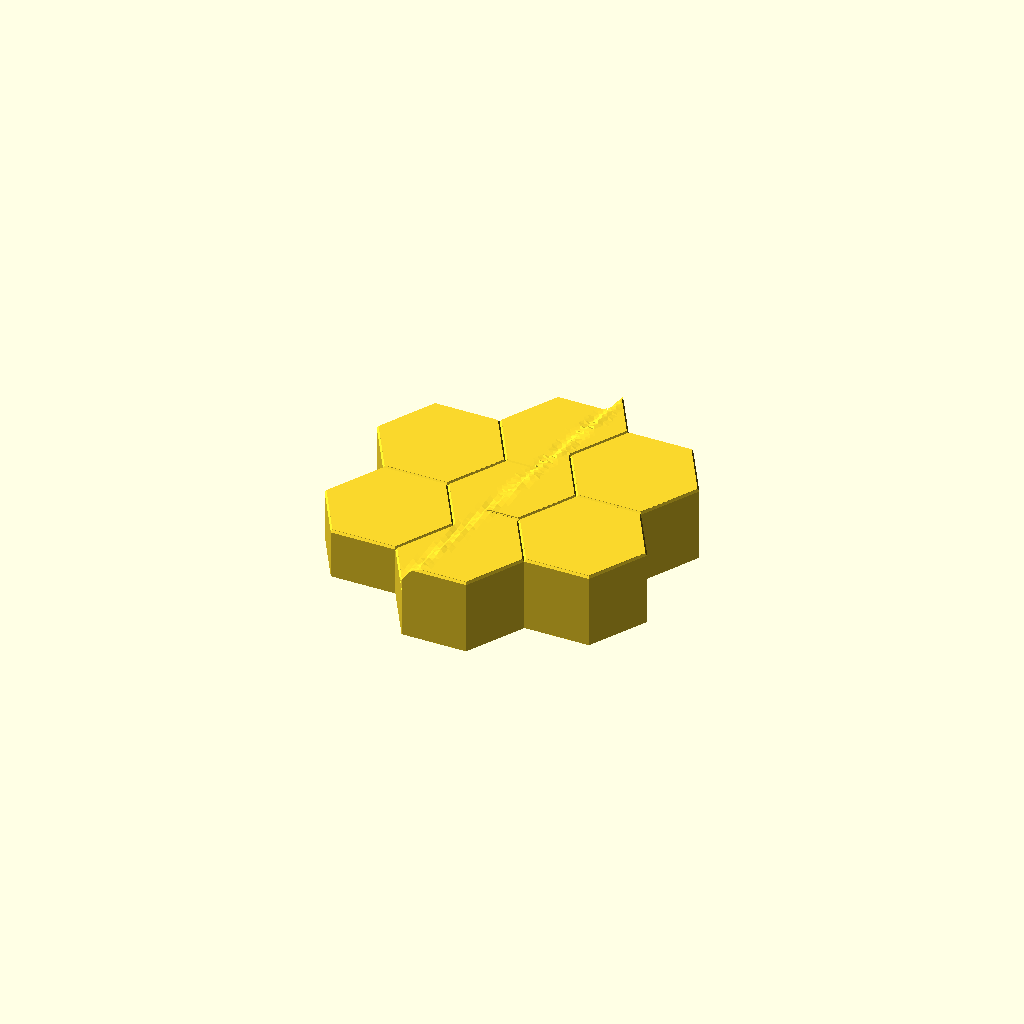
Cell 1: the model at its default parameters.
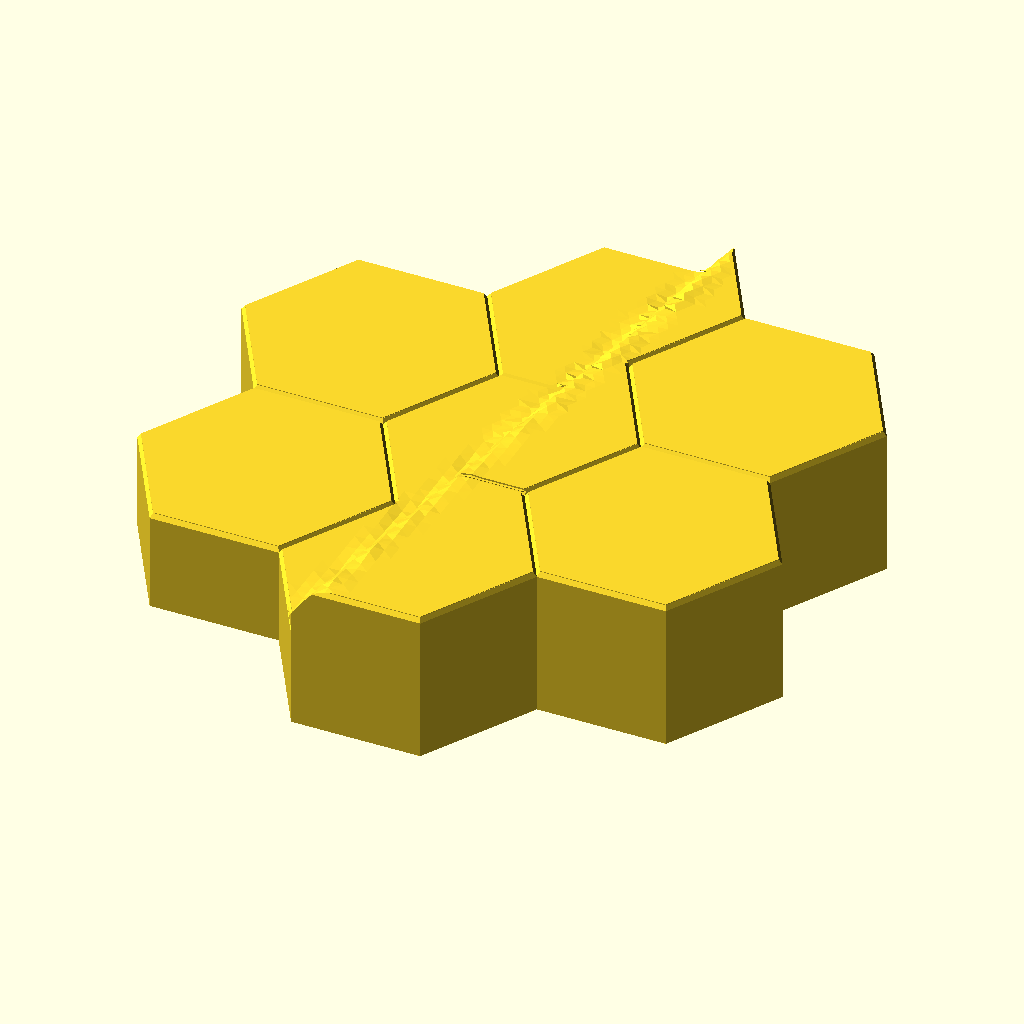
Cell 2 — SCALE set to 10, the other parameters unchanged.
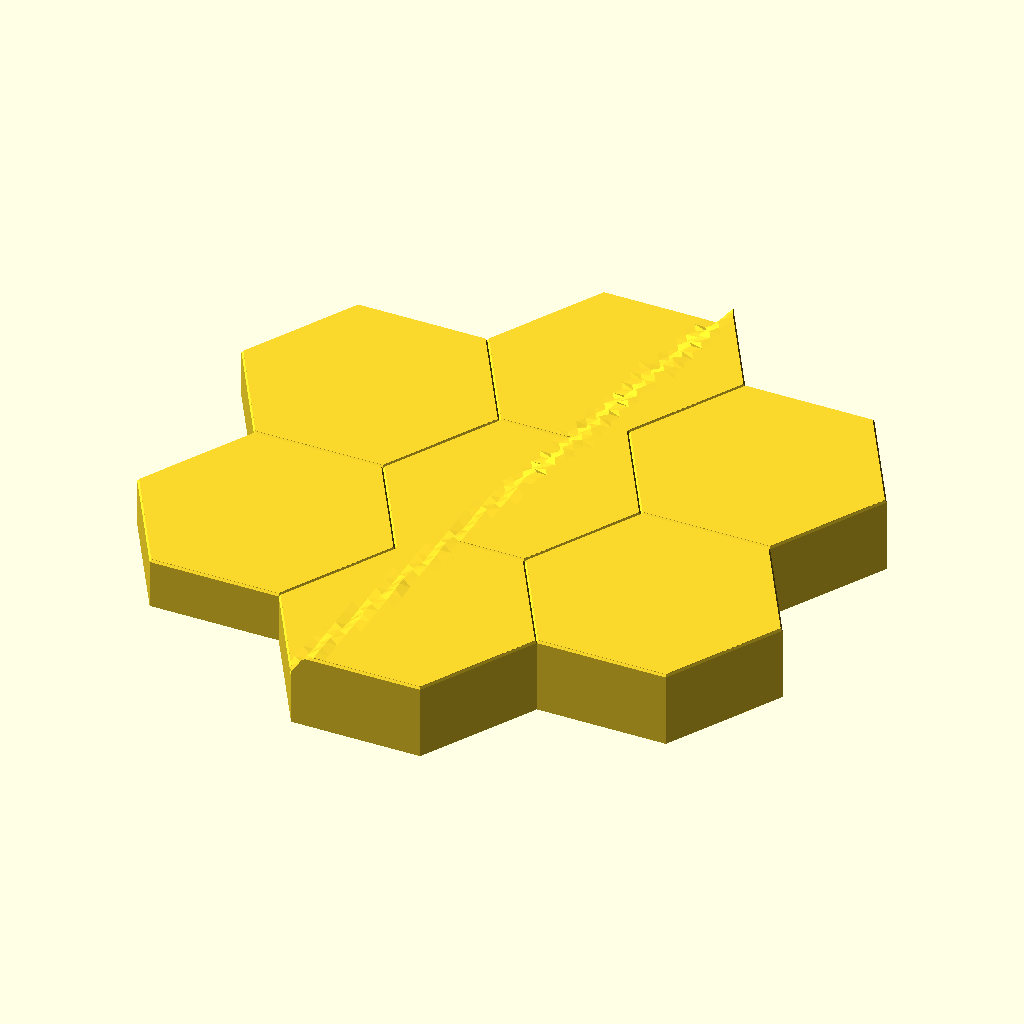
Cell 3 — HEX_R set to 10.392305, the other parameters unchanged.
All cells are drawn from one camera (rotation 55°, 0°, 25°, orthographic, colour scheme Cornfield), so only the parameter changes between them.
OpenSCAD source file output/hexflower_prototypes/demo_trihex_noise_flower.scad:
// demo_trihex_noise_flower.scad
// Demo: 7-hex flower paddle using fine triangle grid + world-aligned noise.

include <trihex_noise.scad>;

SCALE = 5.0;
HEX_R = 5.1961525;

scale(SCALE) {
  // Flower demo: macro is a world-aligned step band, noise only on that band.
  // (All 7 hexes use the same world-aligned step definition, so edges match.)
  ang = -10;
  off = 0; // step band centered on world origin line

  hf_trihex_noise_flower(
    hex_r = HEX_R,
    // Coarse mesh (≈4× base step); flower enforces a minimum of hex_r/12 for clean junctions.
    tri_step = 0.26 * 4,
    thickness = 3.5,
    noise = [14, 2.2, 5, 0.55, 2.05, 1337],
    z_quant = 0,
    macro = ["step", 0.6, 2.6, 2.0, ang, off],
    // Detail only on the slope band; low amp avoids faceted "zipper" on the step face.
    detail = [6, 0.04, 3, 0.55, 2.05, 4242],
    band_fade = 0.28,
    clip_height = 50,
    // Top-rim chamfer on all 7×6 hex sides; z follows local macro height so slopes show the bite.
    bevel_size = HF_BEVEL_SIZE
  );
}
Parameter table extracted from the source (name, type, default, range or options):
SCALE: number, default 5
HEX_R: number, default 5.1961525
